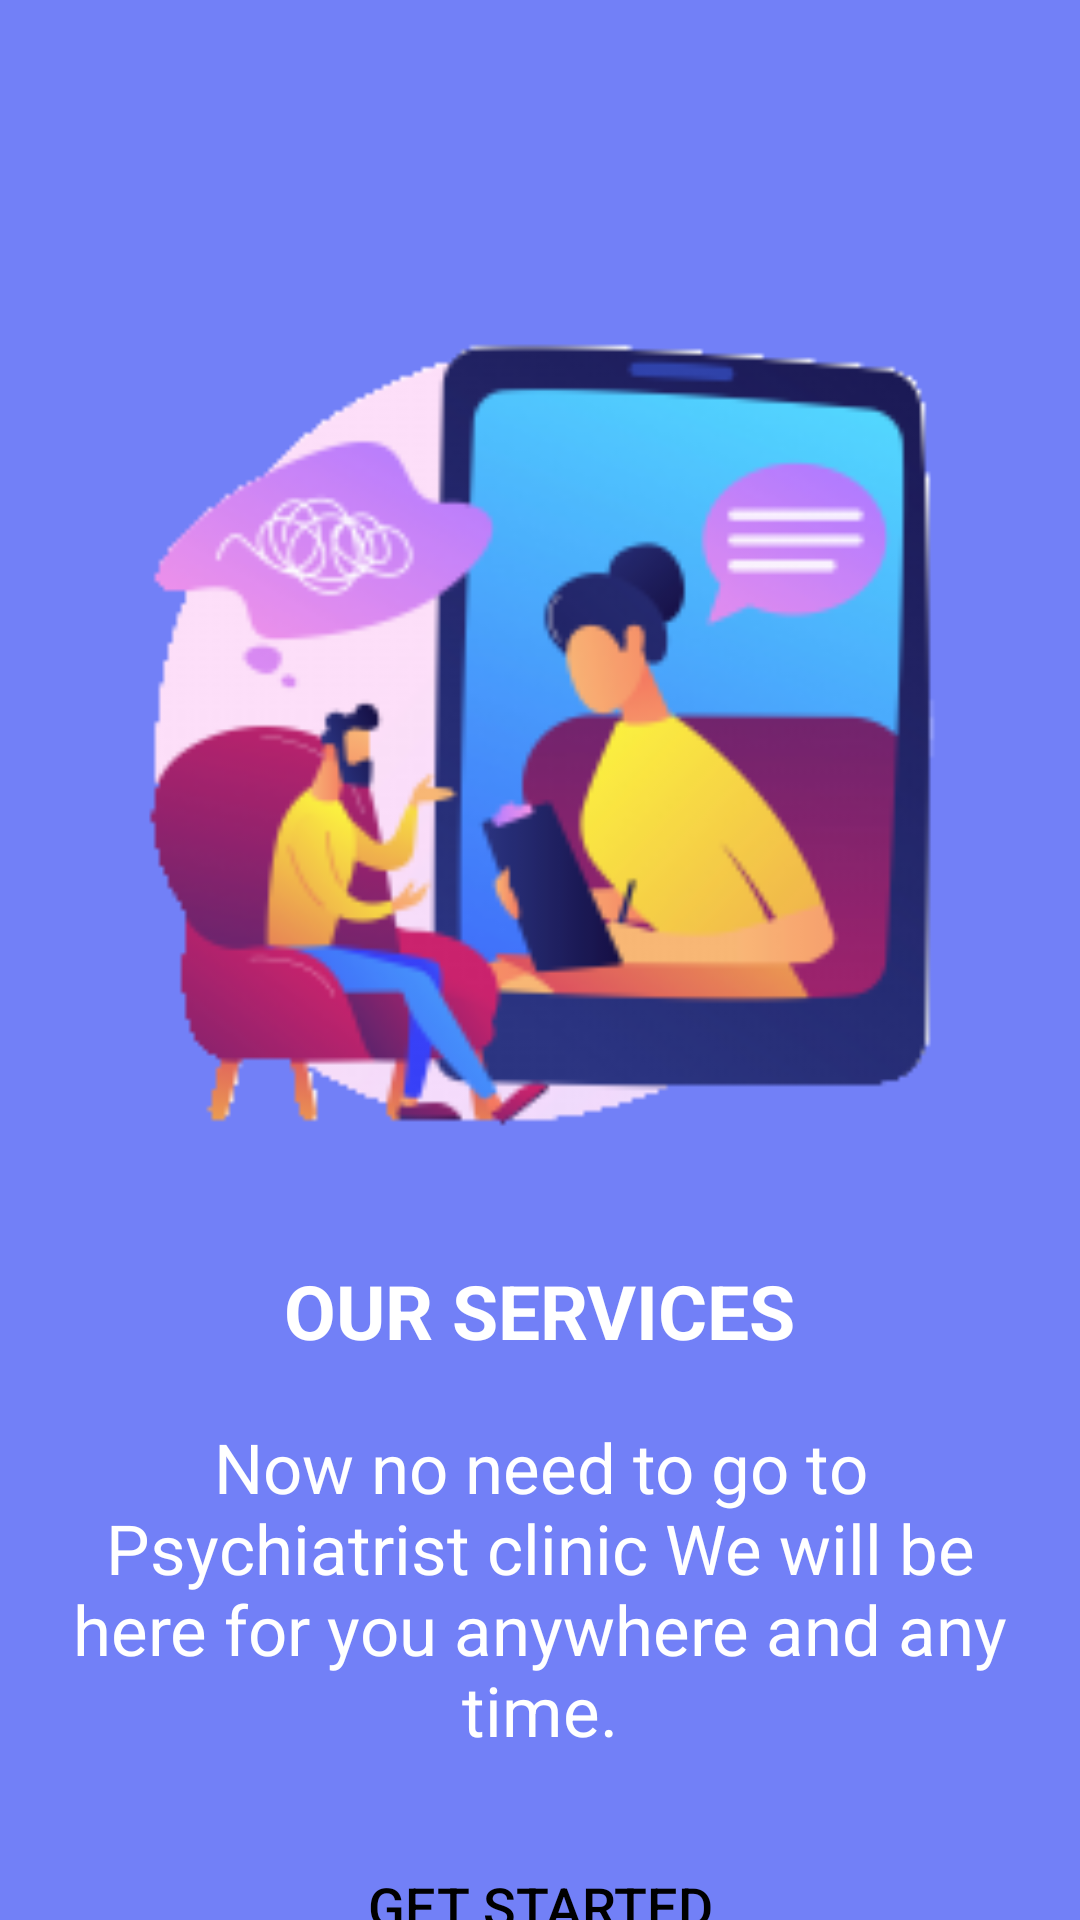

Reconstruct the res/layout file that produces this screen, plus the resources it refers to.
<!-- AndroidManifest.xml: application theme Theme.Sawii -->
<!-- res/layout/fragment_page3_info.xml -->
<?xml version="1.0" encoding="utf-8"?>
<FrameLayout xmlns:android="http://schemas.android.com/apk/res/android"
    xmlns:tools="http://schemas.android.com/tools"
    xmlns:app="http://schemas.android.com/apk/res-auto"
    android:layout_width="match_parent"
    android:layout_height="match_parent"
    tools:context=".page3_info"
    android:background="@color/blue1">

    <RelativeLayout
        android:layout_width="match_parent"
        android:layout_height="match_parent"
        android:layout_marginTop="70dp"
        >

        <LinearLayout
            android:layout_width="match_parent"
            android:layout_height="wrap_content"
            android:orientation="vertical">

            <ImageView
                android:layout_width="match_parent"
                android:layout_height="350dp"
                android:layout_gravity="center"
                android:foregroundGravity="center"
                android:src="@drawable/about4"
                >
            </ImageView>

            <TextView
                android:layout_width="wrap_content"
                android:layout_height="wrap_content"
                android:layout_gravity="center"
                android:textColor="@color/white"
                android:text="OUR SERVICES"
                android:textStyle="bold"
                android:textSize="25sp"
                >
            </TextView>

            <TextView
                android:layout_marginTop="20dp"
                android:paddingLeft="20dp"
                android:paddingRight="20dp"
                android:gravity="center"
                android:layout_width="wrap_content"
                android:layout_height="wrap_content"
                android:layout_gravity="center"
                android:textColor="@color/white"
                android:text="Now no need to go to Psychiatrist clinic We will be here for you anywhere and any time."
                android:textSize="23sp"
                >
            </TextView>

            <Button
                android:id="@+id/btn_get_started"
                android:layout_width="match_parent"
                android:layout_height="60dp"
                android:layout_marginLeft="40dp"
                android:layout_marginRight="40dp"
                android:layout_marginTop="20dp"
                app:backgroundTint="@null"
                android:background="@drawable/btn_get_started"
                android:text="GET STARTED"
                android:textColor="@color/black"
                android:textSize="18dp"
                ></Button>



        </LinearLayout>

    </RelativeLayout>

</FrameLayout>
<!-- resources referenced by this layout -->
<resources>
  <color name="black">#FF000000</color>
  <color name="blue1">#7280f7</color>
  <color name="white">#FFFFFFFF</color>
  <!-- drawable about4: png bitmap (drawable-v24, 36056 bytes) -->
  <!-- drawable btn_get_started (drawable) -->
  <?xml version="1.0" encoding="utf-8"?>
  <selector xmlns:android="http://schemas.android.com/apk/res/android">
      <item android:drawable="@drawable/get_started" android:state_pressed="false"></item>
      <item android:drawable="@drawable/get_started2" android:state_pressed="true"></item>
  </selector>
  <style name="Theme.Sawii" parent="Theme.MaterialComponents.DayNight.DarkActionBar">
          
          <item name="colorPrimary">@color/dark_blue2</item>
          <item name="colorPrimaryVariant">@color/dark_blue2</item>
          <item name="colorOnPrimary">@color/white</item>
          
          <item name="colorSecondary">@color/teal_200</item>
          <item name="colorSecondaryVariant">@color/teal_700</item>
          <item name="colorOnSecondary">@color/black</item>
          
          <item name="android:statusBarColor" tools:targetApi="l">?attr/colorPrimaryVariant</item>
          
      </style>
  <!-- drawable get_started2 (drawable) -->
  <?xml version="1.0" encoding="utf-8"?>
  <shape xmlns:android="http://schemas.android.com/apk/res/android">
      <solid android:color="@color/gray1"></solid>
      <corners android:radius="100dp"></corners>
  </shape>
  <color name="dark_blue2">#31376e</color>
  <color name="teal_200">#3F51B5</color>
  <color name="teal_700">#FF018786</color>
  <color name="gray1">#C8C8C8</color>
</resources>
